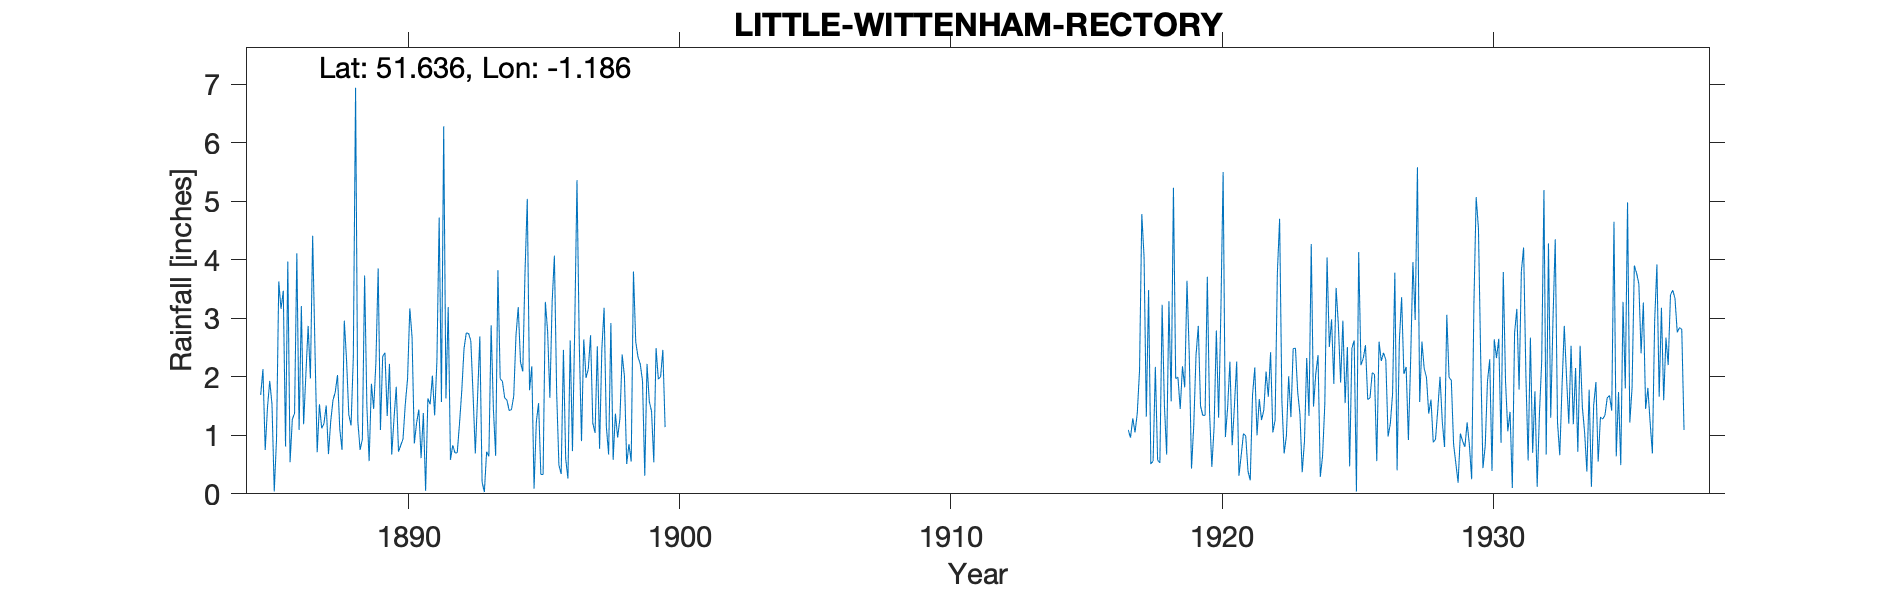

Data behind this chart, as committed beside it:
LITTLE-WITTENHAM-RECTORY, , , , , , , , , , , , , , , , , , , , , , , 
Grid ref, SU564933, Long, -1.186, Lat, 51.64, Elevation, 187, ft., , , , , , , , , , , , , , , 
Station no, 822, , , , , , , , , , , , , , , , , , , , , , 
, 1880, 1881, 1882, 1883, 1884, 1885, 1886, 1887, 1888, 1889, 1890, 1891, 1892, 1893, 1894, 1895, 1896, 1897, 1898, 1899, 1900, 1901, 1902
January, , , , , , 1.69, 3.97, 2.52, 0.75, 0.56, 1.83, 1.38, 0.58, 1.66, 1.64, 2.18, 0.49, 1.98, 0.58, 2.22, , , 
February, , , , , , 2.13, 0.54, 0.71, 2.96, 1.88, 0.72, 0.05, 0.83, 2.69, 1.6, 0.09, 0.34, 2.13, 1.37, 1.93, , , 
March, , , , , , 0.75, 1.27, 1.53, 2.29, 1.45, 0.83, 1.63, 0.7, 0.2, 1.42, 1.23, 2.46, 2.71, 0.96, 0.31, , , 
April, , , , , , 1.47, 1.38, 1.12, 1.35, 2.25, 0.94, 1.53, 0.7, 0.03, 1.44, 1.55, 0.6, 1.21, 1.29, 2.22, , , 
May, , , , , , 1.93, 4.11, 1.2, 1.17, 3.85, 1.53, 2.02, 1.2, 0.72, 1.67, 0.33, 0.26, 1.04, 2.38, 1.58, , , 
June, , , , , , 1.53, 1.09, 1.51, 2.34, 1.09, 1.96, 1.34, 1.76, 0.64, 2.71, 0.33, 2.62, 2.52, 2.01, 1.41, , , 
July, , , , , , 0.04, 3.21, 0.68, 6.94, 2.35, 3.17, 2.27, 2.48, 2.88, 3.19, 3.28, 0.73, 0.77, 0.51, 0.54, , , 
August, , , , , , 0.93, 1.19, 1.24, 1.24, 2.41, 2.68, 4.72, 2.75, 1.45, 2.25, 2.78, 2.84, 2.47, 0.85, 2.49, , , 
September, , , , , , 3.63, 2.04, 1.6, 0.75, 1.33, 0.86, 1.57, 2.74, 0.65, 2.09, 1.64, 5.36, 3.18, 0.55, 1.96, , , 
October, , , , , , 3.16, 2.87, 1.74, 0.93, 2.22, 1.21, 6.28, 2.62, 3.82, 3.79, 3.27, 2.59, 1.15, 3.8, 2, , , 
November, , , , , , 3.47, 1.97, 2.03, 3.73, 0.67, 1.44, 1.63, 1.7, 1.97, 5.04, 4.07, 0.9, 0.67, 2.6, 2.46, , , 
December, , , , , , 0.81, 4.41, 1.11, 1.5, 1.28, 0.61, 3.19, 0.69, 1.92, 1.77, 1.73, 2.64, 2.92, 2.34, 1.14, , , 
Total, , , , , , 21.54, 28.05, 16.99, 25.95, 21.34, 17.78, 27.61, 18.75, 18.63, 28.61, 22.48, 21.83, 22.75, 19.24, 20.26, , , 
NGR is the rectory in Little Wittenham, …, , , , , , , , , , , , , , , , , , , , , , , 
